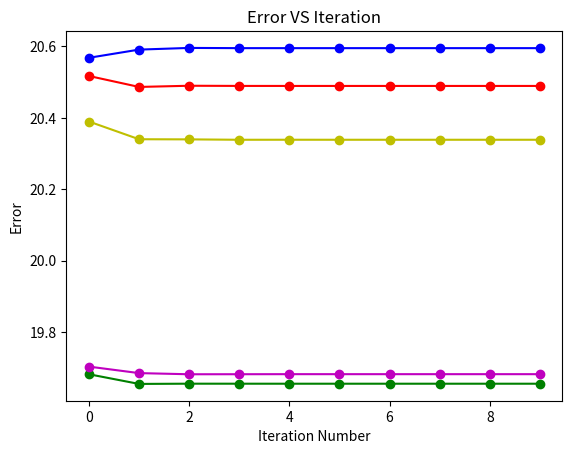

Python code for this plot:
import numpy as np
import math
import copy
import time
import matplotlib.pyplot as plt


def compute_error(x, M):
    return np.dot(M, x)-x

################################################
# build stochastic matrix
# question1 and question3
###############################################
def stochasticmatrix(matrix):
    Hermit = 0
    for i in range(n):  #
        children = 0  # the number of children of the node/ the output degree
        for j in range(n):
            if matrix[i][j] == 1:
                children += 1
        if children != 0:  # dangling node
            # matrix[i] *= (1/children)
            for j in range(n):
                if matrix[i][j] == 1:
                    matrix[i][j] = (1 / children)
        else:
            for j in range(n):  # normalization
                matrix[i][j] = (1 / n)
            Hermit = 1

    matrix = np.matrix(matrix)
    if Hermit == 1:
        matrix = matrix.H
    else:
        matrix = matrix.T  # transpose

    return matrix


###############################################
# using power method to iterate
# queston2
###############################################
def power_method(A, n, round):
    time_start = time.time()
    e = np.ones((n, 1))  # column vector full with 1
    e_t = e.T
    M = d * stochasticmatrix(A) + (1 - d) * ((e * e_t) / n)  # calculate M
    # print("\n the M is:")
    # print(M)
    x = np.random.rand(n, 1)  # random primal x
    # x = np.ones((n,1))
    # a = sum(x)
    # for i in range(n):
    #	x[i] = x[i] / a
    # print("\n the primal x is:")
    # print(x)
    error_array = np.array([])
    x_old = 0
    for k in range(round):  # interate
        x = np.dot(M, x)
        x /= (sum(x))
        # error = compute_error(x, M)
        # error_array = np.append(error_array, np.var(error))
        # error = x - x_old
        # error_array = np.append(error_array, np.mean(error))
        # error_array = np.append(error_array, np.var(x))
        # x_old = x
        a = np.dot(M, x)
        error_array = np.append(error_array, abs(a.sum() - x.sum()))
    # x /= (sum(x))
    # print("\n solve Mx=x, x is:")
    # print(x)
    # print('\n')
    time_end = time.time()
    # error = compute_error(x, M)
    # error_array = 0
    # a = np.dot(M, x)
    return time_end-time_start, error_array


###############################################
# using power method to iterate
# question1
###############################################
def generate_graph(n):
    A = np.random.rand(n, n)
    for i in range(n):
        for j in range(n):
            if A[i][j] <= 0.5:
                A[i][j] = 0
            else:
                A[i][j] = 1
    # print("A is:")
    # print(A)
    # print("\n")
    return A


############################################
# generate symmetric matrix
# question2
###########################################
def generate_graph_symmetric(n):
    # A = np.ones((n,n))
    valid = 0
    while valid == 0:  # if symmetrix valid == 0, then return
        valid = 1
        A = np.random.rand(n, n)
        for i in range(n):
            for j in range(n):
                if A[i][j] <= 0.5:
                    A[i][j] = 0
                else:
                    A[i][j] = 1

        for i in range(n):  #
            children = 0  # the number of children of the node/ the output degree
            for j in range(n):
                if A[i][j] == 1:
                    children += 1
            if children == 0:  # dangling node
                for j in range(n):  # normalization
                    A[i][j] = (1 / n)

        A = np.triu(A)  # build diagonal matrix
        A += A.T - np.diag(A.diagonal())

        for i in range(n):
            A[i] /= sum(A[i])  # normaliztion

        for i in range(n):  # check diagonal or not
            for j in range(i, n):
                if A[i][j] != A[j][i]:
                    valid = 0
    # print("\n original matrix is:")
    # print(A)
    # print('\n')
    return A


############################################
# use power method to iterate in question2
############################################
def power_method_realmat(A, n):
    time_start = time.time()
    e = np.ones((n, 1))
    e_t = e.T
    M = d * A + (1 - d) * ((e * e_t) / n)

    # M = np.triu(M)
    # M += M.T - np.diag(M.diagonal())
    # print("M is :")
    # print(M)
    # print('\n')
    x = np.random.rand(n, 1)
    x /= sum(x)
    '''
	x = np.triu(x)
	x += x.T - np.diag(x.diagonal())
	'''
    # x = np.ones((n,n))
    # a = sum(x)
    # for i in range(n):
    #	x[i] = x[i] / a
    # print("\n the primal is:")
    # print(x)
    for k in range(200):
        x = np.dot(M, x)
    # print('\n')
    x /= sum(x)
    # print("\n the final is:")
    # print(x)
    time_end = time.time()
    # error = compute_error(x, M)
    error = 0
    return time_end-time_start, np.mean(error)


############################################
# triangle algotirhm
# question3
############################################
def triangle(A, n):
    print("\n the input matrix A is:")
    print(A)
    theta = 0.00001
    e = np.ones((n, 1))
    e_t = e.T
    M = d * stochasticmatrix(A) + (1 - d) * ((e * e_t) / n)
    print("\n M is:")
    print(M)
    M = M - np.eye(n)  # solve Mx = x -> (M-I)x = 0
    e = np.ones((n, 1))
    P = np.zeros((n, 1))  # P is zero vector
    pivot = []
    index = 0  # index for pivot
    print("\n M is:")
    print(M)

    alfa = np.random.rand(n, 1)  # primal guess
    alfa /= sum(alfa)
    P_prime = np.dot(M, alfa)  # primal P_primal
    number = float('inf')
    for i in range(n):  # find the closest vector
        if np.linalg.norm(P - M[:, i]) < number:
            # if np.dot((P - P_prime).T, M[:,i]) >= (1/2) * (math.pow(np.linalg.norm(P), 2) - math.pow(np.linalg.norm(P_prime), 2)):
            number = np.linalg.norm(P - M[:, i])
            pivot = M[:, i]
            index = i

    # print(np.linalg.norm(P - P_prime))
    # print(np.linalg.norm(P - pivot))
    count = 0  # interation times

    while np.linalg.norm(P - P_prime) > theta * np.linalg.norm(P - pivot):
        count += 1
        # number = float('inf')
        for i in range(n):
            if np.dot((P - P_prime).T, M[:, i]) >= (1 / 2) * (
                    math.pow(np.linalg.norm(P), 2) - math.pow(np.linalg.norm(P_prime), 2)):
                # if np.linalg.norm(P - M[:,i]) < number:
                # number = np.linalg.norm(P - M[:,i])
                pivot = M[:, i]
                index = i
                break

        al_star = (np.dot((P - P_prime).T, (pivot - P_prime))) / (
            math.pow(np.linalg.norm(pivot - P_prime), 2))  # build al_star
        # P_pp = (1 - al_star) * P_prime + al_star * pivot
        for i in range(n):  # update alfa
            if i != index:
                alfa[i] = (1 - al_star) * alfa[i]
            else:
                alfa[i] = (1 - al_star) * alfa[i] + al_star

        P_pp = np.dot(M, alfa)
        P_prime = P_pp  # replace P_prime with P_pp

    # print(al_star)
    # print(P_pp)
    a = np.dot(M + np.eye(n), alfa)
    print("\nthe final result is:")
    print(alfa)

    print("\n the number of interation is:")
    print(count)

    print("\n M * alfa is:")
    print(a)
    # print(sum(np.dot(M + np.eye(n), alfa)))
    distance = 0
    for i in range(n):
        distance += abs(a[i][0] - alfa[i][0])

    print("\n the error is:")
    print(distance)


############################################
# comparison Jacobi
############################################
def Jacobi(A, n, it):  # Jacobi algorithm
    e = np.ones((n, 1))
    e_t = e.T
    M = d * stochasticmatrix(A) + (1 - d) * ((e * e_t) / n)

    M = M - np.eye(n)
    x = np.random.rand(n)  # primal guess
    x /= sum(x)
    y = np.zeros(n)  # intermedate value
    count = 0  # number of iteration

    while count < it:
        count += 1
        for i in range(n):
            temp = 0
            for j in range(n):
                if i != j:
                    temp = temp - (x[j] * M[i, j])
            y[i] = temp / M[i, i]
        x = copy.deepcopy(y)

    print(f"\n the result of {count} iteration is:")
    print(y)
    result = np.dot(M, x)
    distance = 0
    for i in range(n):
        distance += abs(result[0, i])

    print(f"the error of Jacobi iteration is {distance}")


############################################
# comparison Gauss-Seidel
############################################
def Gauss_Seidel(A, n, it):  # Gauss_Seidel algorithm
    e = np.ones((n, 1))
    e_t = e.T
    M = d * stochasticmatrix(A) + (1 - d) * ((e * e_t) / n)

    M = M - np.eye(n)
    x = np.random.rand(n)  # primal guess
    x /= sum(x)
    y = np.zeros(n)  # intermedate value
    count = 0  # number of iteration

    while count < it:
        count += 1
        for i in range(n):
            temp = 0
            for j in range(n):
                if i != j:
                    temp = temp - (x[j] * M[i, j])
            x[i] = temp / M[i, i]

    print(f"\n the result of {count} iteration is:")
    print(x)
    result = np.dot(M, x)
    distance = 0
    for i in range(n):
        distance += abs(result[0, i])

    print(f"the error of Gauss_Sdidel is {distance}")


############################################
# comparison SOR
############################################
def SOR(A, n, it):
    w = 0.7  # relaxation factor
    e = np.ones((n, 1))
    e_t = e.T
    M = d * stochasticmatrix(A) + (1 - d) * ((e * e_t) / n)

    M = M - np.eye(n)
    x = np.random.rand(n)  # primal guess
    x /= sum(x)
    y = np.zeros(n)  # intermediate value
    count = 0  # number of iteration

    while count < it:
        count += 1
        for i in range(n):
            temp = 0
            for j in range(n):
                if i != j:
                    temp = temp - (x[j] * M[i, j])
            y[i] = (1 - w) * y[i] + w * (temp / M[i, i])
        x = copy.deepcopy(y)

    print(f"\n the result of {count} iteration is:")
    print(y)
    result = np.dot(M, x)
    distance = 0
    for i in range(n):
        distance += abs(result[0, i])

    print(f"the error of SOR iteration is {distance}")


############################################

############################################
n = 5
d = 0.85
iteration = 20
# a = np.matrix('1 1 0; 1 0 1; 0 0 0')
G = np.array([[0, 1 / 2, 1 / 2, 0, 0, 0],
              [1 / 6, 1 / 6, 1 / 6, 1 / 6, 1 / 6, 1 / 6],
              [1 / 3, 1 / 3, 0, 0, 1 / 3, 0],
              [0, 0, 0, 0, 1 / 2, 1 / 2],
              [0, 0, 0, 1 / 2, 0, 1 / 2],
              [0, 0, 0, 1, 0, 0]])

print("\n############# This is question 1 #################\n")
# A = generate_graph(n)
# B = copy.deepcopy(A)
# power_method(A, n)

# Test for running time

time_array = np.array([])
error_array = np.array([])
matrix_size = 50 #50
iteration_num = 1
iter_round = 10
for i in range(iteration_num):
    A = generate_graph(matrix_size)
    B = copy.deepcopy(A)
    time_diff, error_array = power_method(A, matrix_size, iter_round)
    # print('time cost: ', time_diff)
    time_array = np.append(time_array, time_diff)
    # error_array = np.append(error_array, error)

# plt.figure(1)
# plt.plot(range(iteration_num), time_array, 'r')
# plt.plot(range(iteration_num), np.ones(iteration_num) * np.mean(time_array), 'y')
# plt.ylim(0.01, 0.03)
# plt.text(0.4 * iteration_num, 0.015, 'Power Method, Random Matrix')
# plt.text(0.4 * iteration_num, 0.014, 'mean: ' + str(np.mean(time_array)) + ' s')
# plt.text(0.4 * iteration_num, 0.013, 'variance: ' + str(np.var(time_array)))
# plt.xlabel('Iteration Number')
# plt.ylabel('Running Time (S)')
# plt.title('Running Time VS Iteration')

time_array = np.array([])
error_array2 = np.array([])
matrix_size = 50 #50
iteration_num = 1000
iter_round = 10
for i in range(iteration_num):
    A = generate_graph(matrix_size)
    B = copy.deepcopy(A)
    time_diff, error_array2 = power_method(A, matrix_size, iter_round)
    # print('time cost: ', time_diff)
    time_array = np.append(time_array, time_diff)
    # error_array2 = np.append(error_array2, error2)

time_array = np.array([])
error_array3 = np.array([])
matrix_size = 50 #50
iteration_num = 1000
iter_round = 10
for i in range(iteration_num):
    A = generate_graph(matrix_size)
    B = copy.deepcopy(A)
    time_diff, error_array3 = power_method(A, matrix_size, iter_round)
    # print('time cost: ', time_diff)
    time_array = np.append(time_array, time_diff)
    # error_array3 = np.append(error_array3, error3)

time_array = np.array([])
error_array4 = np.array([])
matrix_size = 50 #50
iteration_num = 1000
iter_round = 10
for i in range(iteration_num):
    A = generate_graph(matrix_size)
    B = copy.deepcopy(A)
    time_diff, error_array4 = power_method(A, matrix_size, iter_round)
    # print('time cost: ', time_diff)
    time_array = np.append(time_array, time_diff)
    # error_array4 = np.append(error_array4, error4)

time_array = np.array([])
error_array5 = np.array([])
matrix_size = 50 #50
iteration_num = 1000
iter_round = 10
for i in range(iteration_num):
    A = generate_graph(matrix_size)
    B = copy.deepcopy(A)
    time_diff, error_array5 = power_method(A, matrix_size, iter_round)
    # print('time cost: ', time_diff)
    time_array = np.append(time_array, time_diff)
    # error_array5 = np.append(error_array5, error5)

plt.figure(2)
plt.plot(range(iter_round), error_array, 'b')
plt.plot(range(iter_round), error_array, 'bo')
plt.plot(range(iter_round), error_array2, 'r')
plt.plot(range(iter_round), error_array2, 'ro')
plt.plot(range(iter_round), error_array3, 'y')
plt.plot(range(iter_round), error_array3, 'yo')
plt.plot(range(iter_round), error_array4, 'g')
plt.plot(range(iter_round), error_array4, 'go')
plt.plot(range(iter_round), error_array5, 'm')
plt.plot(range(iter_round), error_array5, 'mo')
plt.xlabel('Iteration Number')
plt.ylabel('Error')
plt.title('Error VS Iteration')
plt.show()

print('average time cost: ', np.mean(time_array))

# # Test for matrix size
# time_array = np.array([])
# time_mean = np.array([])
# time_var = np.array([])
# error_array = np.array([])
# error_mean = np.array([])
# iteration_num = 100
# matrix_size = 5
# matrix_size_limit = 200
# start_size = matrix_size
# time_limit = 0.1 #1
# time_now = 0
# size_step = 1
# # while time_now <= time_limit:
# while matrix_size <= matrix_size_limit:
#     print('matrix size: ', matrix_size)
#     time_array = np.array([])
#     error_array = np.array([])
#     for i in range(iteration_num):
#         A = generate_graph(matrix_size)
#         B = copy.deepcopy(A)
#         time_diff, error = power_method(A, matrix_size)
#         # print('time cost: ', time_end - time_start)
#         time_array = np.append(time_array, time_diff)
#         error_array = np.append(error_array, error)
#     time_mean = np.append(time_mean, np.mean(time_array))
#     time_var = np.append(time_var, np.mean(time_array))
#     error_mean = np.append(error_mean, np.mean(error_array))
#     matrix_size += size_step
#     time_now = np.mean(time_array)
#
# plt.figure(2)
# plt.plot(range(start_size, matrix_size, size_step), time_mean, 'r')
# plt.ylim(0, time_limit)
# plt.xlabel('Matrix Size')
# plt.ylabel('Average Running Time (S)')
# plt.title('Running Time VS Matrix Size')
# plt.show()

print("\n############# This is question 1 #################\n\n")

# print("\n############# This is question 2 #################\n")
# A_Real = generate_graph_symmetric(matrix_size)
# power_method_realmat(A_Real, matrix_size)
#
# time_array = np.array([])
# error_array = np.array([])
# # iteration_num = 100
# for i in range(iteration_num):
#     A_Real = generate_graph_symmetric(matrix_size)
#     time_diff, error = power_method_realmat(A_Real, matrix_size)
#     # print('time cost: ', time_diff)
#     time_array = np.append(time_array, time_diff)
#     error_array = np.append(error_array, error)
#
# plt.figure(1)
# plt.plot(range(iteration_num), time_array, 'g')
# plt.plot(range(iteration_num), np.ones(iteration_num) * np.mean(time_array), 'b')
# plt.text(0.4 * iteration_num, 0.004, 'Power Method, General Real Matrix')
# plt.text(0.4 * iteration_num, 0.003, 'mean: ' + str(np.mean(time_array)) + ' s')
# plt.text(0.4 * iteration_num, 0.002, 'variance: ' + str(np.var(time_array)))
#
# plt.figure(2)
# plt.plot(range(iteration_num), error_array, 'g')
#
# plt.show()
#
# print('average time cost: ', np.mean(time_array))

# Test for matrix size
# time_array = np.array([])
# time_mean = np.array([])
# time_var = np.array([])
# error_array = np.array([])
# error_mean = np.array([])
# time_now = 0
# size_step = 1
# matrix_size = 5
# while time_now <= time_limit:
#     print('matrix size: ', matrix_size)
#     time_array = np.array([])
#     error_array = np.array([])
#     for i in range(iteration_num):
#         A_Real = generate_graph_symmetric(matrix_size)
#         time_diff, error = power_method_realmat(A_Real, matrix_size)
#         # print('time cost: ', time_end - time_start)
#         time_array = np.append(time_array, time_diff)
#         error_array = np.append(error_array, error)
#     time_mean = np.append(time_mean, np.mean(time_array))
#     time_var = np.append(time_var, np.mean(time_array))
#     error_mean = np.append(error_mean, np.mean(error_array))
#     matrix_size += size_step
#     time_now = np.mean(time_array)
#
# plt.figure(3)
# plt.plot(range(start_size, matrix_size, size_step), time_mean, 'r')
# plt.ylim(0, time_limit)
# plt.xlabel('Matrix Size')
# plt.ylabel('Average Running Time (S)')
# plt.title('Running Time VS Matrix Size')
# plt.show()

# print("\n############# This is question 2 #################\n")

# print("\n############# This is question 3 #################\n\n")
# triangle(B, n)
# print("\n############# This is question 3 #################")
#
# print("\n############# This is Jacobi #################\n")
# Jacobi(A, n, iteration)
# print("\n############# This is Jacobi #################\n\n")
#
# print("\n############# This is Gauss_Seidel #################\n")
# Gauss_Seidel(A, n, iteration)
# print("\n############# This is Gauss_Seidel #################\n\n")
#
# print("\n############# This is SOR #################\n")
# SOR(A, n, iteration)
# print("\n############# This is SOR #################\n\n")
